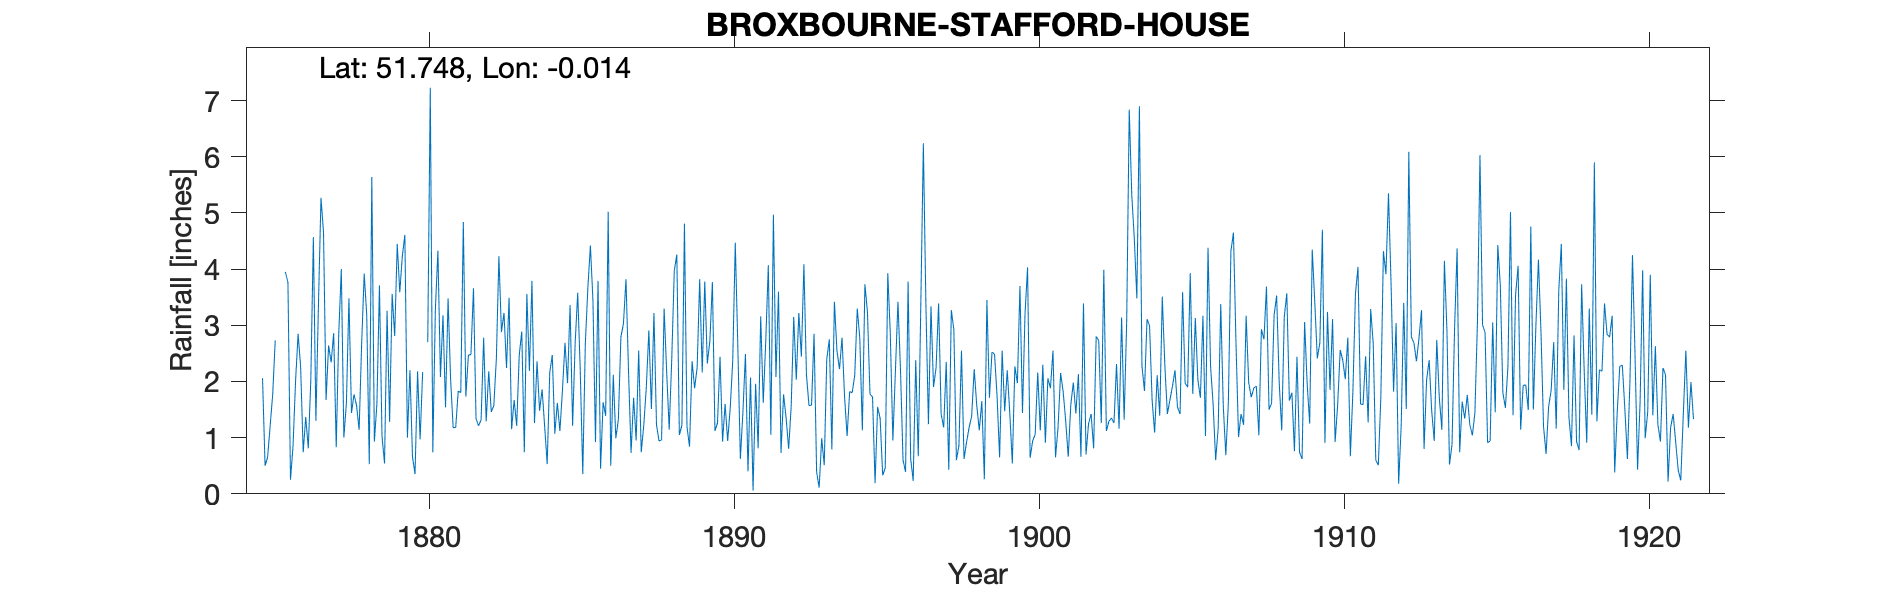

The data file committed next to this chart (first rows):
BROXBOURNE-STAFFORD-HOUSE, , , , , , , , , , , , , , , , , , , , , , , 
Grid ref, TL372073, Long, -0.014, Lat, 51.75, Elevation, 118, ft, , , , , , , , , , , , , , , 
Station no, RR1143, , , , , , , , , , , , , , , , , , , , , , 
, 1870, 1871, 1872, 1873, 1874, 1875, 1876, 1877, 1878, 1879, 1880, 1881, 1882, 1883, 1884, 1885, 1886, 1887, 1888, 1889, 1890, 1891, 1892
January, , , , , , 2.06, 0.85, 4.65, 1.77, 0.54, 0.35, 1.54, 1.34, 2.24, 2.36, 1.97, 3.79, 2.18, 0.94, 0.84, 2.44, 2.07, 0.73
February, , , , , , 0.5, 2.01, 1.67, 1.57, 3.26, 2.18, 3.48, 1.21, 3.49, 1.48, 3.36, 0.45, 0.73, 0.96, 2.36, 0.93, 0.06, 1.77
March, , , , , , 0.65, 2.85, 2.64, 1.14, 1.28, 0.97, 2.03, 1.32, 1.15, 1.86, 1.21, 1.63, 1.71, 3.3, 1.88, 1.6, 1.96, 1.35
April, , , , , , 1.21, 2.25, 2.34, 2.67, 3.56, 2.17, 1.18, 2.78, 1.67, 1.2, 2.68, 1.39, 0.95, 2.18, 2.25, 0.94, 0.81, 0.8
May, , , , , , 1.77, 0.74, 2.86, 3.92, 2.81, , 1.18, 1.29, 1.21, 0.53, 3.58, 5.02, 2.55, 1.14, 3.82, 1.52, 3.16, 1.56
June, , , , , , 2.73, 1.37, 0.83, 3.18, 4.45, 2.7, 1.83, 2.18, 2.47, 2.16, 2.21, 0.5, 0.74, 2.39, 2.16, 2.37, 1.62, 3.15
July, , , , , , , 0.81, 2.87, 0.53, 3.59, 7.23, 1.8, 1.46, 2.89, 2.47, 0.35, 2.12, 1.22, 3.97, 3.78, 4.47, 2.73, 2.03
August, , , , , , , 2.03, 4, 5.64, 4.23, 0.74, 4.84, 1.57, 0.74, 1.07, 2.67, 0.99, 1.9, 4.26, 2.32, 2.63, 4.07, 3.22
September, , , , , , , 4.57, 1, 0.93, 4.61, 3.28, 1.73, 2.41, 3.56, 1.62, 3.67, 1.32, 2.91, 1.05, 2.72, 0.62, 1.05, 2.44
October, , , , , , 3.95, 1.3, 1.62, 1.6, 1, 4.33, 2.47, 4.23, 2.19, 1.12, 4.42, 2.79, 1.51, 1.22, 3.77, 1.45, 4.97, 4.09
November, , , , , , 3.76, 3.36, 3.48, 3.71, 2.2, 2.08, 2.48, 2.88, 3.79, 1.84, 3.44, 3.03, 3.22, 4.81, 1.12, 2.49, 2.08, 2.12
December, , , , , , 0.25, 5.27, 1.44, 1.03, 0.66, 3.18, 3.66, 3.22, 1.26, 2.69, 0.92, 3.82, 1.23, 1.19, 1.26, 0.4, 3.6, 1.57
Total, , , , , , , 27.41, 29.4, 27.69, 32.19, , 28.22, 25.89, 26.66, 20.4, 30.48, 26.85, 20.85, 27.41, 28.28, 21.86, 28.18, 24.83
IDR 1880 May - value bracketed (estimate…, , , , , , , , , , , , , , , , , , , , , , , 
